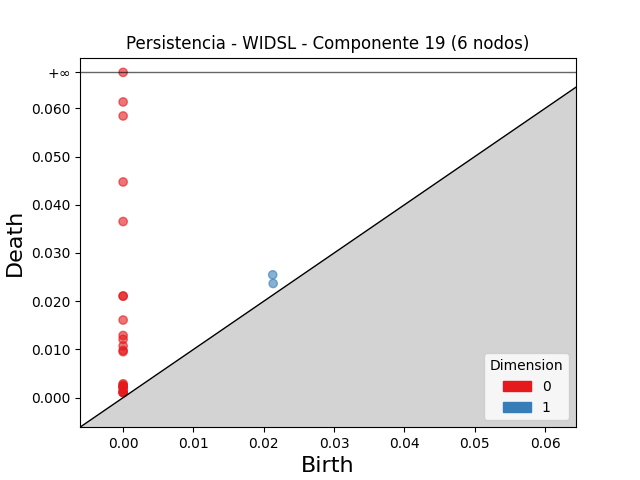

Data behind this chart, as committed beside it:
dimension, birth, death
1, 0.02127, 0.02547
1, 0.02133, 0.02368
0, 0.0, inf
0, 0.0, 0.06133
0, 0.0, 0.05843
0, 0.0, 0.04473
0, 0.0, 0.03653
0, 0.0, 0.02108
0, 0.0, 0.02105
0, 0.0, 0.01609
0, 0.0, 0.01289
0, 0.0, 0.01209
0, 0.0, 0.01073
0, 0.0, 0.009778
0, 0.0, 0.00953
0, 0.0, 0.002873
0, 0.0, 0.002633
0, 0.0, 0.002417
0, 0.0, 0.002315
0, 0.0, 0.002129
0, 0.0, 0.001903
0, 0.0, 0.00123
0, 0.0, 0.001134
0, 0.0, 0.001081
0, 0.0, 0.001011
